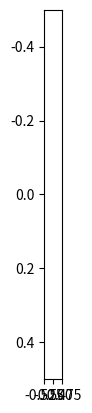

Here is the Python script that generated this plot:
import numpy as np
import pandas as pd
from matplotlib import pyplot as plt

a = np.arange(36).reshape(6, 6)

b = np.array([[0, 0, 0, 0, 0, 0],
              [0, 7, 8, 9, 10, 0],
              [0, 13, 14, 15, 16, 0],
              [1, 19, 20, 21, 22, 0],
              [1, 25, 26, 27, 28, 0],
              [1, 0, 0, 0, 0, 0]])

if __name__ == '__main__':
    csv_file = r'C:\Users\<user>\OneDrive\Desktop\Studium_OvGU\WiSe23_24\BA\Daten\dog_features_data.csv'
    base_dir = r'C:\Users\<user>\OneDrive\Desktop\Studium_OvGU\WiSe23_24\BA\Daten\Rohdaten'

    fig, ax = plt.subplots(1, 1)
    ax.imshow([[]])
    plt.pause(0.01)

